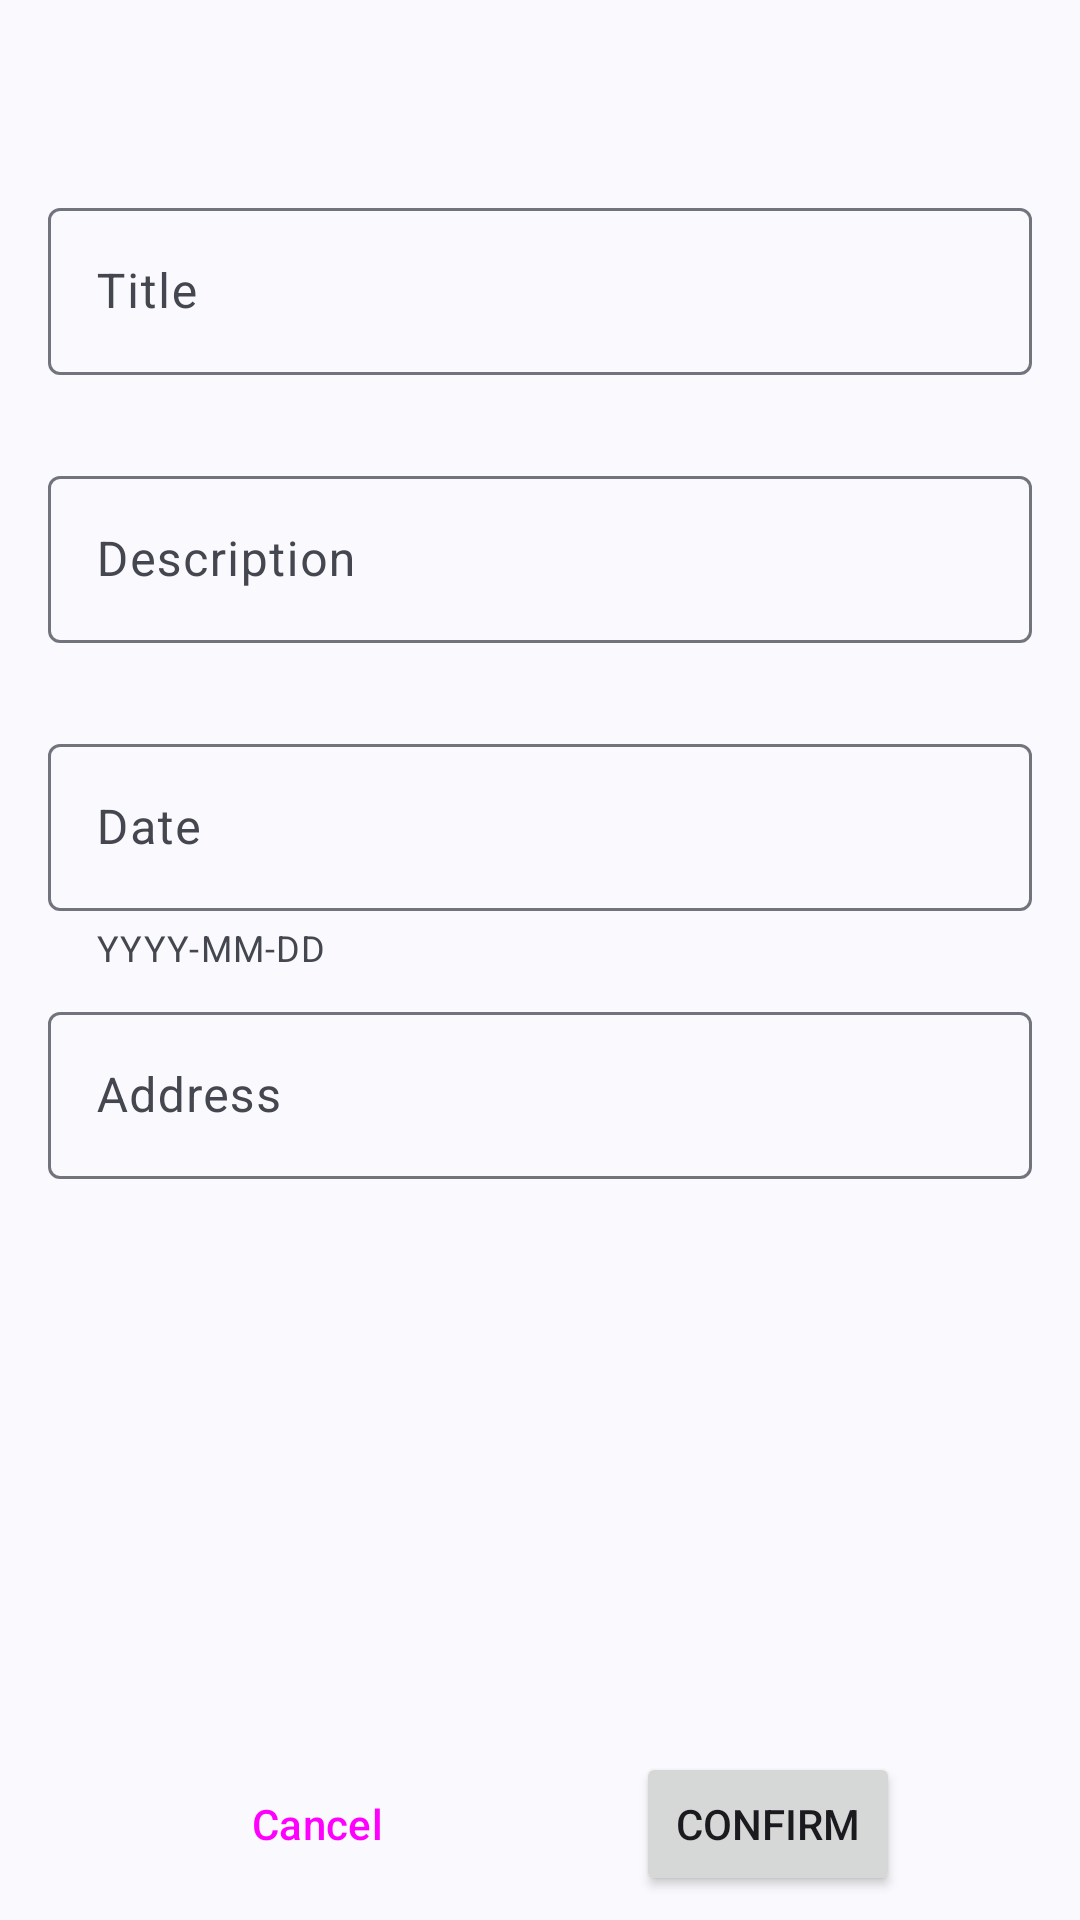

Here is an Android app screen rendered from its layout file. Give the layout XML and the strings, colors and styles it references.
<!-- AndroidManifest.xml: application theme Theme.RoamTO_UDAY -->
<!-- res/layout/activity_place_form.xml -->
<?xml version="1.0" encoding="utf-8"?>
<androidx.constraintlayout.widget.ConstraintLayout xmlns:android="http://schemas.android.com/apk/res/android"
    xmlns:app="http://schemas.android.com/apk/res-auto"
    android:layout_width="match_parent"
    android:layout_height="match_parent">

    <com.google.android.material.appbar.AppBarLayout
        android:id="@+id/appBarLayout"
        android:layout_width="0dp"
        android:layout_height="wrap_content"
        app:layout_constraintEnd_toEndOf="parent"
        app:layout_constraintStart_toStartOf="parent"
        app:layout_constraintTop_toTopOf="parent">

        <com.google.android.material.appbar.MaterialToolbar
            android:id="@+id/materialToolbar"
            android:layout_width="match_parent"
            android:layout_height="wrap_content"
            android:minHeight="?attr/actionBarSize"
            app:titleCentered="true" />

    </com.google.android.material.appbar.AppBarLayout>

    <ScrollView
        android:id="@+id/scrollView"
        android:layout_width="match_parent"
        android:layout_height="0dp"
        android:layout_marginHorizontal="8dp"
        android:layout_marginBottom="8dp"
        app:layout_constraintBottom_toTopOf="@+id/textViewGeocoderError"
        app:layout_constraintEnd_toEndOf="parent"
        app:layout_constraintStart_toStartOf="parent"
        app:layout_constraintTop_toBottomOf="@+id/appBarLayout">

        <LinearLayout
            android:layout_width="match_parent"
            android:layout_height="wrap_content"
            android:orientation="vertical">

            <com.google.android.material.textfield.TextInputLayout
                android:id="@+id/textInputLayoutTitle"
                android:layout_width="match_parent"
                android:layout_height="wrap_content"
                android:layout_marginHorizontal="8dp"
                android:layout_marginBottom="8dp"
                android:hint="@string/title"
                app:helperText=" ">

                <com.google.android.material.textfield.TextInputEditText
                    android:id="@+id/editTextTitle"
                    android:layout_width="match_parent"
                    android:layout_height="wrap_content"
                    android:inputType="text" />
            </com.google.android.material.textfield.TextInputLayout>

            <com.google.android.material.textfield.TextInputLayout
                android:id="@+id/textInputLayoutDescription"
                android:layout_width="match_parent"
                android:layout_height="wrap_content"
                android:layout_marginHorizontal="8dp"
                android:layout_marginBottom="8dp"
                android:hint="@string/description"
                app:helperText=" ">

                <com.google.android.material.textfield.TextInputEditText
                    android:id="@+id/editTextDescription"
                    android:layout_width="match_parent"
                    android:layout_height="wrap_content"
                    android:inputType="text" />
            </com.google.android.material.textfield.TextInputLayout>

            <com.google.android.material.textfield.TextInputLayout
                android:id="@+id/textInputLayoutDate"
                android:layout_width="match_parent"
                android:layout_height="wrap_content"
                android:layout_marginHorizontal="8dp"
                android:layout_marginBottom="8dp"
                android:hint="@string/date"
                app:helperText="YYYY-MM-DD">

                <com.google.android.material.textfield.TextInputEditText
                    android:id="@+id/editTextDate"
                    android:layout_width="match_parent"
                    android:layout_height="wrap_content"
                    android:inputType="text" />
            </com.google.android.material.textfield.TextInputLayout>

            <com.google.android.material.textfield.TextInputLayout
                android:id="@+id/textInputLayoutAddress"
                android:layout_width="match_parent"
                android:layout_height="wrap_content"
                android:layout_marginHorizontal="8dp"
                android:layout_marginBottom="8dp"
                android:hint="@string/address"
                app:helperText=" ">

                <com.google.android.material.textfield.TextInputEditText
                    android:id="@+id/editTextAddress"
                    android:layout_width="match_parent"
                    android:layout_height="wrap_content"
                    android:inputType="text" />
            </com.google.android.material.textfield.TextInputLayout>

        </LinearLayout>
    </ScrollView>

    <TextView
        android:id="@+id/textViewGeocoderError"
        android:layout_width="wrap_content"
        android:layout_height="wrap_content"
        android:padding="8dp"
        android:text=""
        android:visibility="invisible"
        app:layout_constraintBottom_toTopOf="@id/buttonCancel"
        app:layout_constraintEnd_toEndOf="parent"
        app:layout_constraintStart_toStartOf="parent" />

    <Button
        android:id="@+id/buttonCancel"
        style="@style/Widget.Material3.Button.OutlinedButton"
        android:layout_width="wrap_content"
        android:layout_height="wrap_content"
        android:layout_marginBottom="8dp"
        android:text="@string/cancel"
        app:layout_constraintBottom_toBottomOf="parent"
        app:layout_constraintEnd_toStartOf="@+id/buttonSubmitForm"
        app:layout_constraintStart_toStartOf="parent" />

    <Button
        android:id="@+id/buttonSubmitForm"
        android:layout_width="wrap_content"
        android:layout_height="wrap_content"
        android:layout_marginBottom="8dp"
        android:text="@string/confirm"
        app:layout_constraintBottom_toBottomOf="parent"
        app:layout_constraintEnd_toEndOf="parent"
        app:layout_constraintStart_toEndOf="@id/buttonCancel" />

</androidx.constraintlayout.widget.ConstraintLayout>
<!-- resources referenced by this layout -->
<resources>
  <string name="address">Address</string>
  <string name="cancel">Cancel</string>
  <string name="confirm">Confirm</string>
  <string name="date">Date</string>
  <string name="description">Description</string>
  <string name="title">Title</string>
  <style name="Theme.RoamTO_UDAY" parent="Base.Theme.RoamTO_UDAY" />
  <style name="Base.Theme.RoamTO_UDAY" parent="Theme.Material3.DynamicColors.DayNight.NoActionBar">
          
          
      </style>
</resources>
